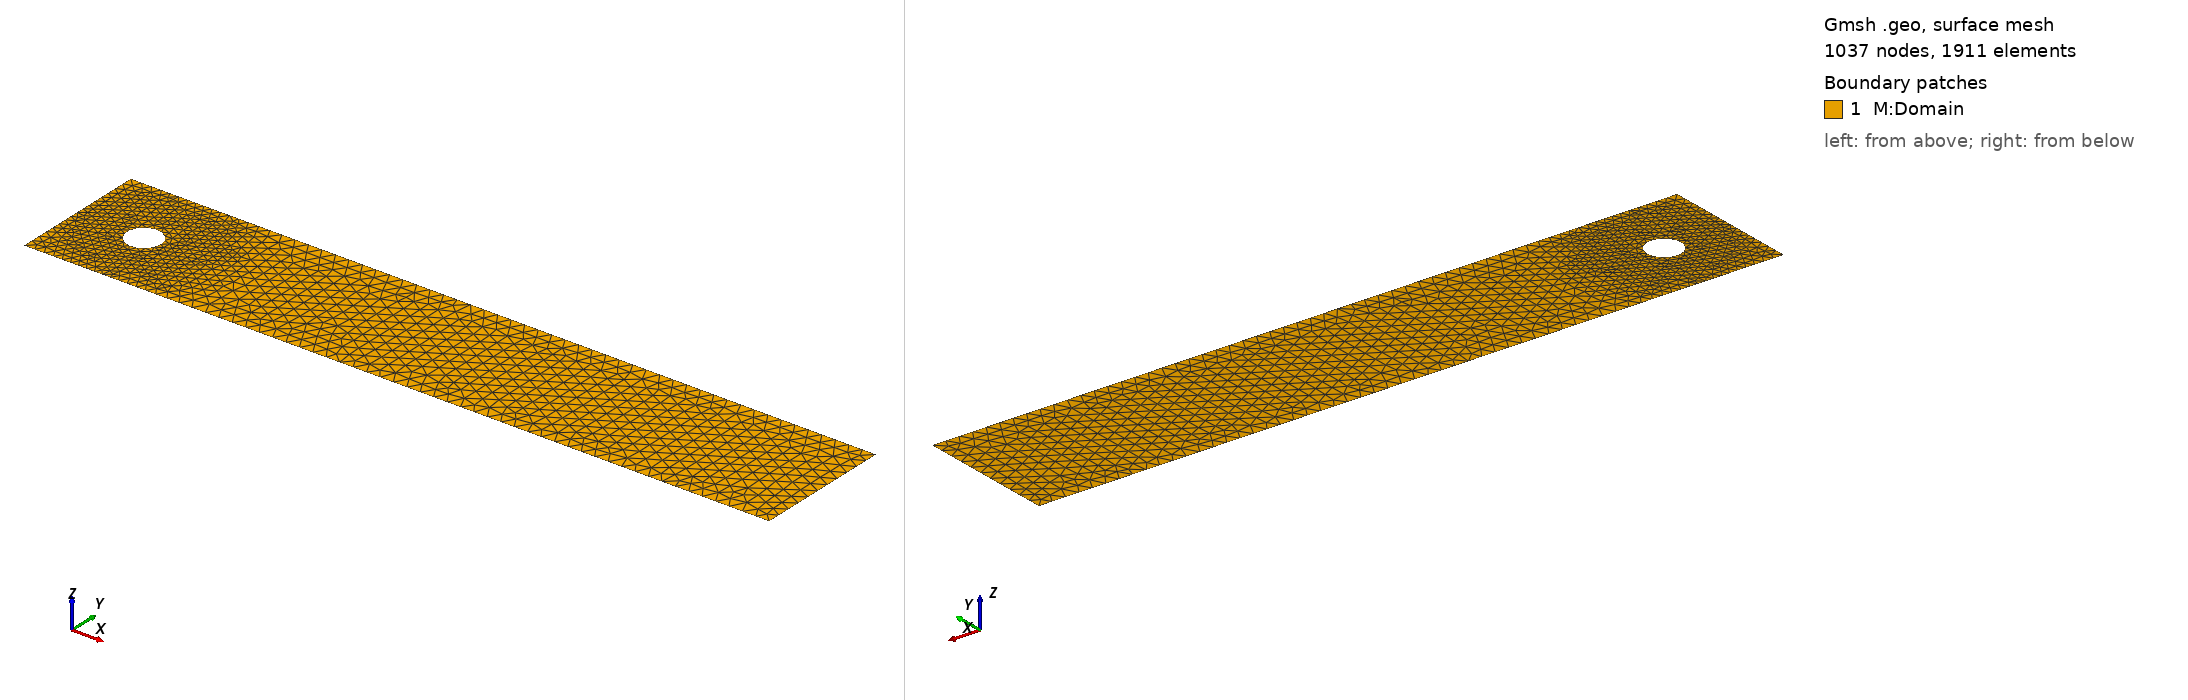

Gmsh geometry script, surface-meshed: 1037 nodes, 1911 surface elements. Boundary patches (legend numbers): 1 M:Domain. Left view from above one corner, right view from below the opposite corner. Legend entries are the model's physical surfaces. The drawing asked Gmsh for element sizes between 1% and 20% of the model's largest extent; the script's own settings can give other sizes.

=== channel.geo (drawn) ===
// Channel with a cylinder (geometry of the DFG flow around a cylinder benchmark)
// Mesh with:  gmsh channel.geo -setnumber h 1 -2 -o channel.msh
// h refines the mesh (mesh size ~ 1/h), xc and yc move the cylinder.
SetFactory("OpenCASCADE");

DefineConstant[ h = 1, xc = 0.2, yc = 0.2 ];   // refinement, cylinder center

L  = 2.2;   // channel length
H  = 0.41;  // channel height
r  = 0.05;  // cylinder radius

Rectangle(1) = {0, 0, 0, L, H};
Disk(2) = {xc, yc, 0, r};
BooleanDifference(3) = { Surface{1}; Delete; }{ Surface{2}; Delete; };

e = 1e-6;
inlet()  = Curve In BoundingBox{-e, -e, -e, e, H+e, e};
outlet() = Curve In BoundingBox{L-e, -e, -e, L+e, H+e, e};
bottom() = Curve In BoundingBox{-e, -e, -e, L+e, e, e};
top()    = Curve In BoundingBox{-e, H-e, -e, L+e, H+e, e};
cyl()    = Curve In BoundingBox{xc-r-e, yc-r-e, -e, xc+r+e, yc+r+e, e};

Physical Surface("M:Domain") = {3};
Physical Curve("BD:Inlet") = {inlet()};
Physical Curve("BD:Outlet") = {outlet()};
Physical Curve("BD:Wall") = {bottom(), top()};
Physical Curve("BD:Cylinder") = {cyl()};

// mesh size: lc in the channel, lc/5 at the cylinder
lc = 0.04/h;
Field[1] = Distance;
Field[1].CurvesList = {cyl()};
Field[1].Sampling = 200;
Field[2] = Threshold;
Field[2].InField = 1;
Field[2].SizeMin = lc/5;
Field[2].SizeMax = lc;
Field[2].DistMin = r/4;
Field[2].DistMax = 6*r;
Background Field = 2;
Mesh.MeshSizeExtendFromBoundary = 0;
Mesh.MeshSizeFromPoints = 0;
Mesh.MeshSizeFromCurvature = 0;

Mesh.MshFileVersion = 2;
